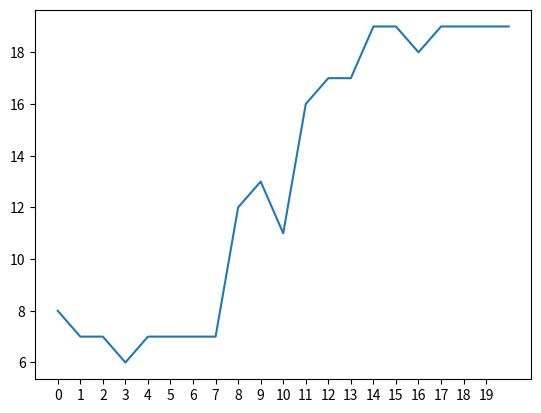

The script that saved this image:
# -*- coding: utf-8 -*-
"""
Created on Tue Jun 22 23:31:51 2021

[redacted]
"""

import numpy as np
from math import exp
import matplotlib.pyplot as plt

# Baralho
# (value, suit)
deck = np.empty(52,dtype=object)

deck1 = [(v,s)
        for s in ['\u2660','\u2661','\u2662','\u2663']   # 4 suits
        for v in range(1,14)] # 13 values

for i,e in enumerate(deck1):
    deck[i] = e

# Se todas as cartas são do mesmo naipe
def score_hand(v):
    values = sorted([c for c,_ in v])
    suits = [s for _,s in v]
    if all([s==suits[0] for s in suits]):
        if values == [1,10,11,12,13]:
            # royal flush
            return 30
        elif all([values[i+1]==values[i]+1 for i in range(4)]):
            # straight_flush
            return 30
        else:
            # flush
            return 5
    
    elif all([values[i+1]==values[i]+1 for i in range(4)]):
        # straight
        return 12
    
    else:
        x,c = np.unique(values, return_counts=True)
        c = np.array(c)
        if 4 in c:
            # 4 of a kind
            return 16
        elif 3 in c and 2 in c:
            # full_house
            return 10
        elif 3 in c:
            # 3 of a kind
            return 6
        elif (c==2).sum()==2:
            # 2 pairs
            return 3
        elif 2 in c:
            # 1 pair
            return 1
        else:
            return 0


def print_s(s):
    for row in s:
        print(''.join(str(c[0])+c[1]+'\t'  for c in row),score_hand(row))
    print('')
    print(''.join(str(score_hand(v))+'\t' for v in s.T)+' '+str(f(s)))

def f(s):
    scr_lin = sum([score_hand(v) for v in s])
    scr_col = sum([score_hand(v) for v in s.T])
    return scr_lin+scr_col


T = 2
def p_accept(delta,T):
    return min(1,exp(delta/T))

def permut(s0):
    i1,j1,i2,j2 = np.random.randint(5,size=4)
    s=s0.copy()
    s[i2][j2],s[i1][j1] = s[i1][j1],s[i2][j2]
    return s

np.random.seed(42)

N = 20
S = []
s0 = np.random.choice(deck, size=(5,5), replace=False) # Mesa (estado inicial)
s00 = s0
F = []
D = []
A = []
Elite = [(f(s0),s0)]

# Define uma mesa (estado) inicial
F.append(f(s0))
verb=False
for n in range(N):
    
    # Movimento proposto
    s = permut(s0)

    # Simulated Annealing
    fs = f(s)
    fs0 = f(s0)
    delta = fs-fs0
    D.append(delta)
    if verb: print(f'\nt{n}:Delta:', delta)
    
    # Se a proposta possui maior pontuação, aceita
    if delta>=0:
        s0=s
        F.append(fs)
        A.append(1)
        if verb: print(f't{n}: Delta>=0 ({delta}), aceitando')
        if fs> Elite[-1][0]:
            Elite.append((fs,s))
    
    # Caso contrário, aceita probabilisticamente
    else:
        p_a = p_accept(delta, T)
        if verb: print(f't{n}: pa: {p_a}')
        a = np.random.binomial(n=1,p=p_a)
        if a:
            if verb: print(f't{n}: aceitando')
            A.append(1)
            s0=s
            F.append(fs)
            if fs> Elite[-1][0]:
                Elite.append((fs,s))
        else:
            if verb: print(f't{n}: rejeitando')
            A.append(0)
            F.append(fs0)

print('Jogo inicial:')
print_s(s00)
print('\nMelhor solução:')
print_s(Elite[-1][1])

fig,ax = plt.subplots()
ax.plot(F)
ax.set_xticks(range(N))
